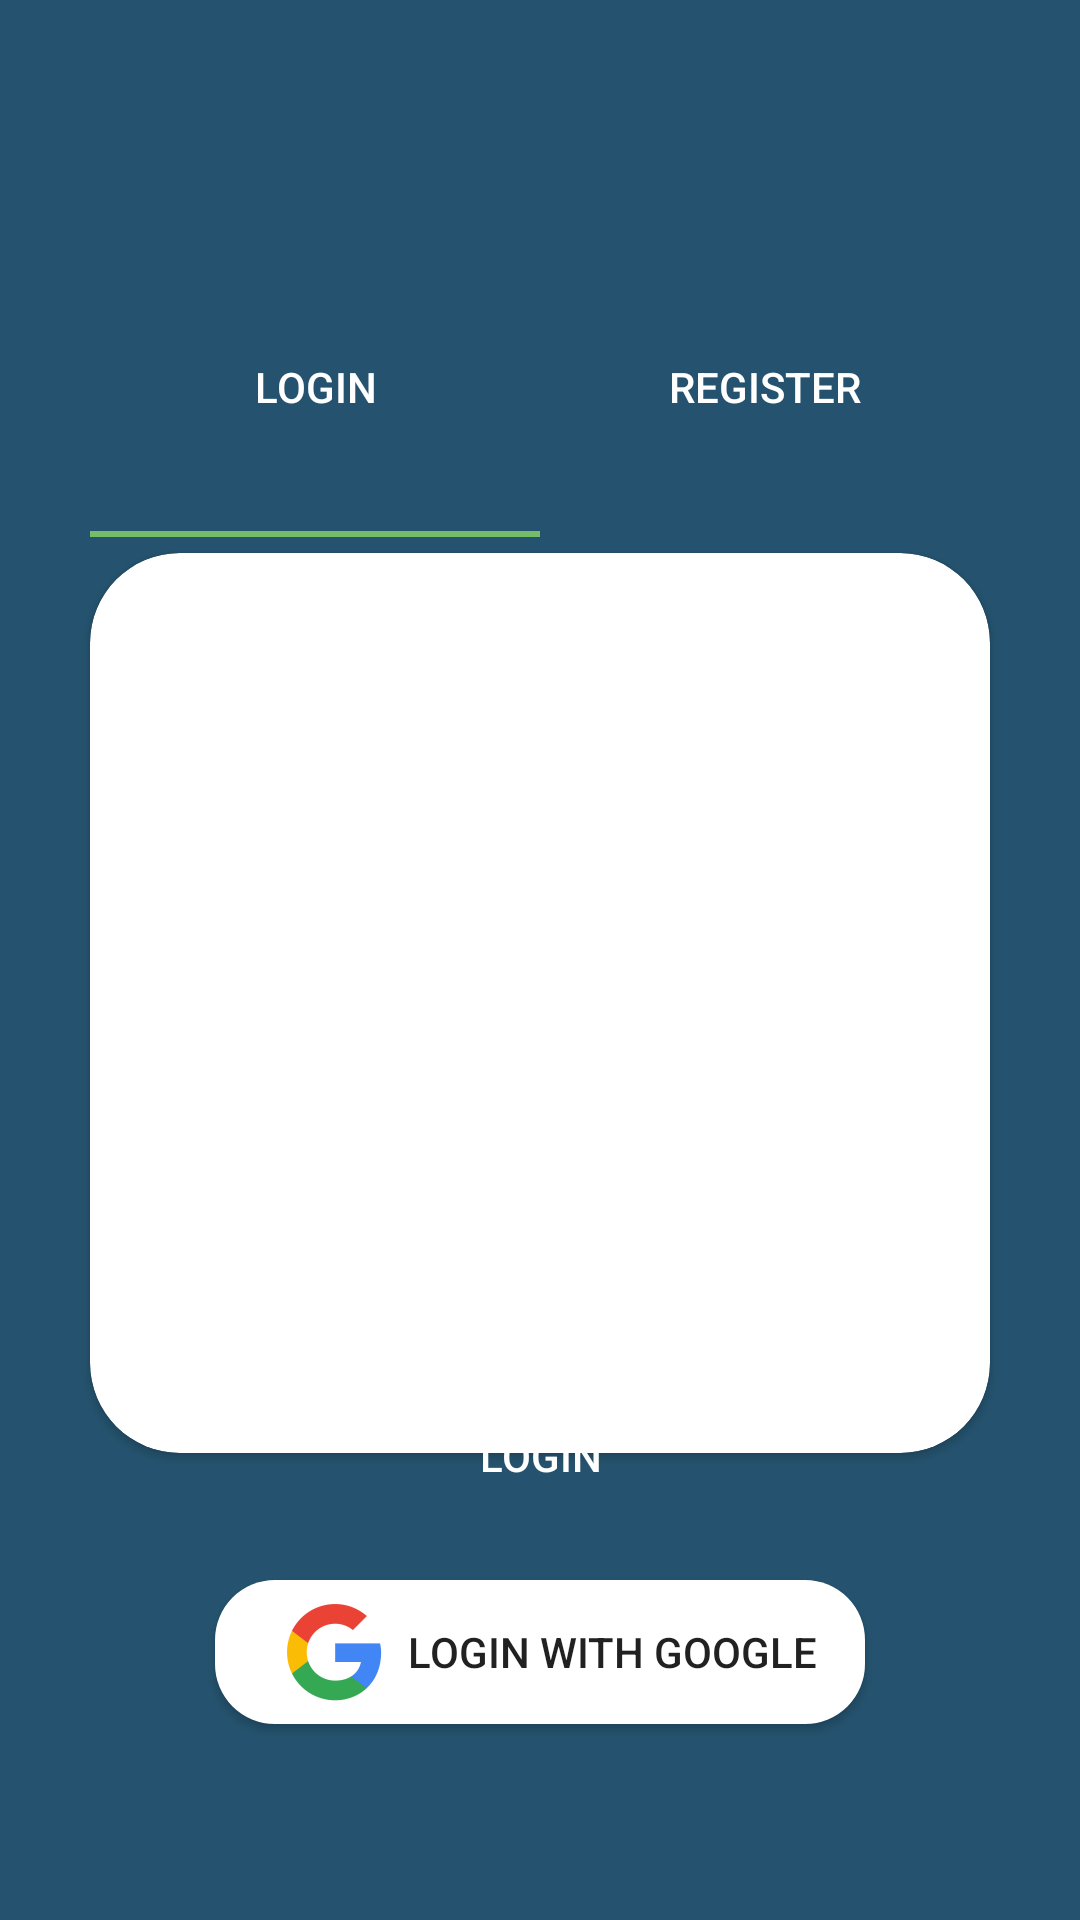

Layout XML and referenced resources for this Android screen:
<!-- AndroidManifest.xml: activity theme AppTheme.FullScreen -->
<!-- res/layout/activity_login.xml -->
<?xml version="1.0" encoding="utf-8"?>
<RelativeLayout
        xmlns:android="http://schemas.android.com/apk/res/android"
        xmlns:tools="http://schemas.android.com/tools"
        xmlns:app="http://schemas.android.com/apk/res-auto"
        android:layout_width="match_parent"
        android:layout_height="match_parent"
        android:background="@color/colorPrimary"
        tools:context=".fragment.FragmentLogin"
        android:gravity="center">

    <com.google.android.material.tabs.TabLayout
            android:layout_margin="30dp"
            android:id="@+id/tabs"
            android:layout_width="match_parent"
            app:tabTextColor="#ffffff"
            android:layout_height="100dp">
        <com.google.android.material.tabs.TabItem
                android:id="@+id/tabItem"
                android:layout_width="wrap_content"
                android:layout_height="wrap_content"
                android:text="Login"/>

        <com.google.android.material.tabs.TabItem
                android:id="@+id/tabItem2"
                android:layout_width="wrap_content"
                android:layout_height="wrap_content"
                android:text="Register"/>
    </com.google.android.material.tabs.TabLayout>

    <androidx.cardview.widget.CardView
            android:id="@+id/card"
            android:layout_width="match_parent"
            android:layout_height="300dp"
            android:layout_marginStart="30dp"
            android:layout_marginEnd="30dp"
            app:cardCornerRadius="30dp"
            android:layout_marginTop="-25dp"
            android:layout_below="@+id/tabs">

        <LinearLayout
                android:id="@+id/fragLogin"
                android:layout_width="match_parent"
                android:layout_height="wrap_content"
                android:layout_gravity="center"
                android:orientation="vertical"/>

    </androidx.cardview.widget.CardView>

    <Button
            android:id="@+id/submit"
            android:layout_width="wrap_content"
            android:layout_height="wrap_content"
            android:layout_below="@+id/card"
            android:layout_marginTop="-25dp"
            android:layout_centerHorizontal="true"
            android:text="login"
            android:padding="16dp"
            android:textColor="#fff"
            android:background="@drawable/green_button_round"/>

    <Button
            android:id="@+id/googleLogin"
            android:layout_width="wrap_content"
            android:layout_height="wrap_content"
            android:layout_below="@+id/submit"
            android:layout_margin="16dp"
            android:layout_centerHorizontal="true"
            android:background="@drawable/white_button_round"
            android:drawableStart="@mipmap/ic_google"
            android:paddingRight="16dp"
            android:paddingLeft="16dp"
    android:text="Login With Google"/>

</RelativeLayout>
<!-- resources referenced by this layout -->
<resources>
  <color name="colorPrimary">#25536F</color>
  <!-- drawable white_button_round (drawable) -->
  <?xml version="1.0" encoding="utf-8"?>
  <selector xmlns:android="http://schemas.android.com/apk/res/android">
      <item android:state_pressed="true" android:drawable="@drawable/white_trading_button_selected" />
      <item android:state_focused="true" android:drawable="@drawable/white_trading_button_selected" />
      <item android:state_selected="true" android:drawable="@drawable/white_trading_button_selected" />
      <item android:drawable="@drawable/white_trading_button" />
  </selector>
  <!-- mipmap ic_google: png bitmap (mipmap-hdpi, 1586 bytes) -->
  <style name="AppTheme.FullScreen" parent="AppTheme">
          <item name="android:windowFullscreen">true</item>
      </style>
  <!-- drawable white_trading_button_selected (drawable) -->
  <?xml version="1.0" encoding="utf-8"?>
  <shape xmlns:android="http://schemas.android.com/apk/res/android"
         android:shape="rectangle">
  
      <solid android:color="#C2C2C2"/>
      
      <corners android:radius="20dp" />
  </shape>
  <!-- drawable white_trading_button (drawable) -->
  <?xml version="1.0" encoding="utf-8"?>
  <shape xmlns:android="http://schemas.android.com/apk/res/android"
         android:shape="rectangle">
  
      <solid android:color="@color/cardview_light_background"/>
      
      <corners android:radius="20dp" />
  </shape>
  <style name="AppTheme" parent="Theme.AppCompat.Light.NoActionBar">
          
          <item name="colorPrimary">@color/colorPrimary</item>
          <item name="colorPrimaryDark">@color/colorPrimaryDark</item>
          <item name="colorAccent">@color/colorAccent</item>
      </style>
  <color name="colorPrimaryDark">#00574B</color>
  <color name="colorAccent">#75BD68</color>
</resources>
